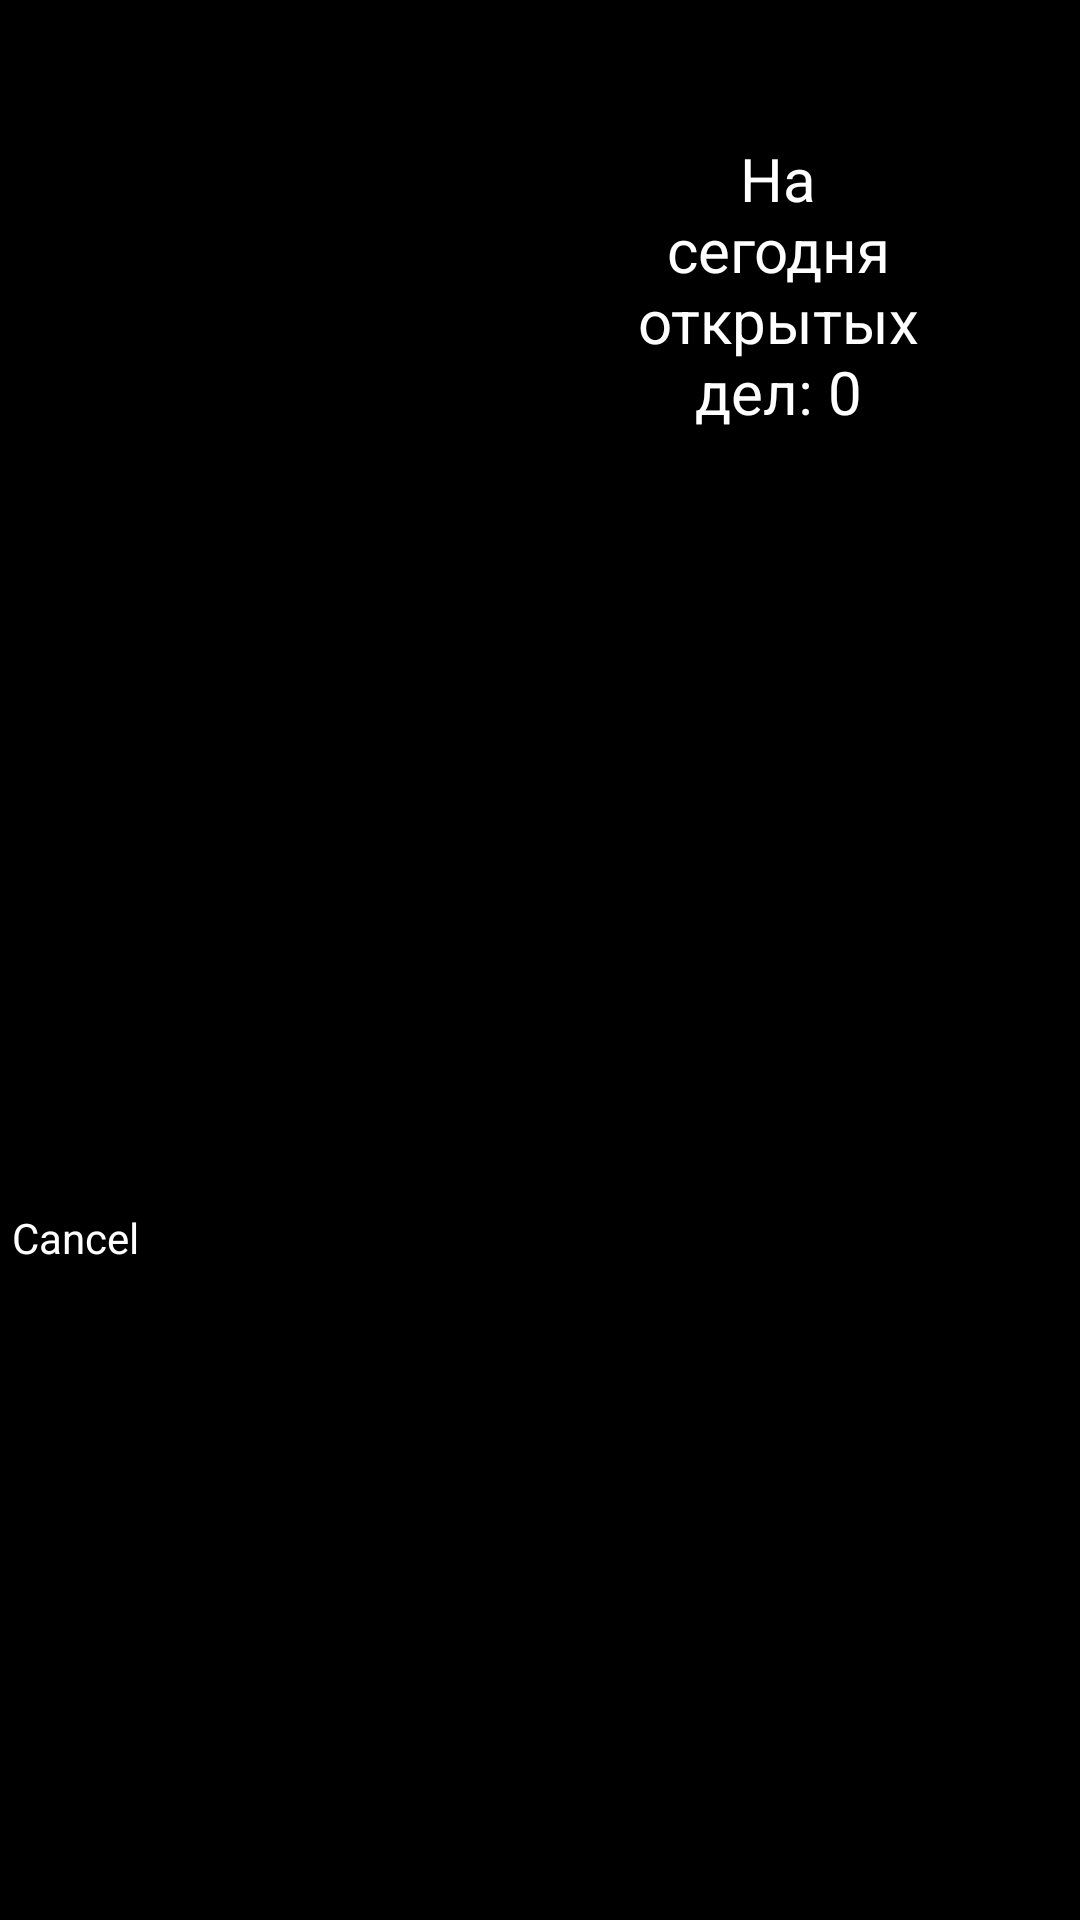

Reconstruct the res/layout file that produces this screen, plus the resources it refers to.
<!-- AndroidManifest.xml: application theme Theme.Pz8chernenkoyaroslavpr24106 -->
<!-- res/layout/work.xml -->
<?xml version="1.0" encoding="utf-8"?>
<androidx.constraintlayout.widget.ConstraintLayout xmlns:android="http://schemas.android.com/apk/res/android"
    xmlns:app="http://schemas.android.com/apk/res-auto"
    xmlns:tools="http://schemas.android.com/tools"
    android:layout_width="match_parent"
    android:layout_height="match_parent"
    android:background="@color/black">

    <TextView
        android:id="@+id/textView2"
        android:layout_width="wrap_content"
        android:layout_height="wrap_content"
        android:layout_marginStart="4dp"
        android:layout_marginBottom="218dp"
        android:text="@string/cancel"
        android:textColor="@color/white"
        app:layout_constraintBottom_toBottomOf="parent"
        app:layout_constraintStart_toStartOf="parent"
        tools:ignore="VisualLintBounds,VisualLintWearMargin" />

    <TextView
        android:id="@+id/textView7"
        android:layout_width="103dp"
        android:layout_height="125dp"
        android:layout_marginTop="46dp"
        android:layout_marginEnd="49dp"
        android:text="@string/_0"
        android:textAlignment="center"
        android:textColor="@color/white"
        android:textSize="20sp"
        app:layout_constraintEnd_toEndOf="parent"
        app:layout_constraintTop_toTopOf="parent"
        tools:ignore="TextSizeCheck" />
</androidx.constraintlayout.widget.ConstraintLayout>
<!-- resources referenced by this layout -->
<resources>
  <color name="black">#FF000000</color>
  <color name="white">#FFFFFFFF</color>
  <string name="_0">На сегодня открытых дел: 0</string>
  <string name="cancel">Cancel</string>
  <style name="Theme.Pz8chernenkoyaroslavpr24106" parent="Theme.MaterialComponents.DayNight.DarkActionBar">
          
          <item name="colorPrimary">@color/orange</item>
          <item name="colorPrimaryVariant">@color/purple_700</item>
          <item name="colorOnPrimary">@color/white</item>
          
          <item name="colorSecondary">@color/teal_200</item>
          <item name="colorSecondaryVariant">@color/teal_700</item>
          <item name="colorOnSecondary">@color/black</item>
          
          <item name="android:statusBarColor">?attr/colorPrimaryVariant</item>
          
      </style>
  <color name="orange">#FFA500</color>
  <color name="purple_700">#FF3700B3</color>
  <color name="teal_200">#FF03DAC5</color>
  <color name="teal_700">#FF018786</color>
</resources>
